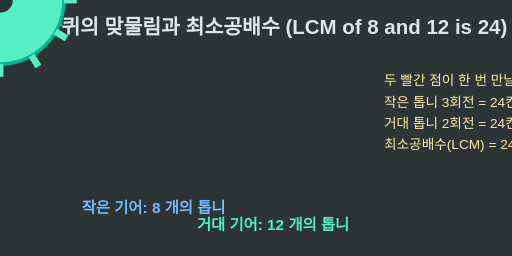
t = 0.00 s
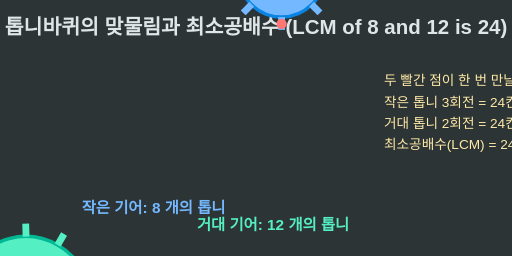
t = 1.00 s
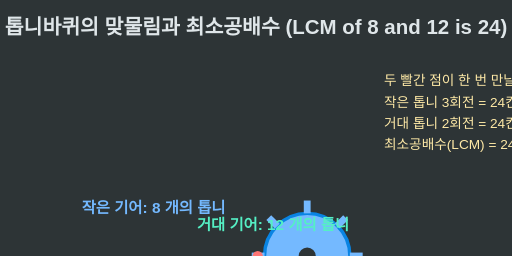
t = 2.00 s
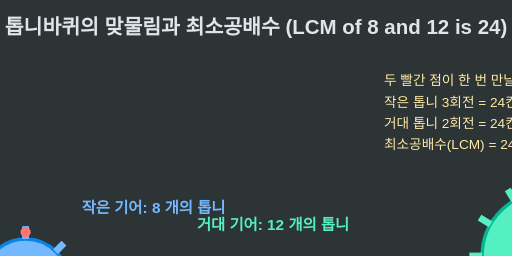
t = 3.00 s

The animated SVG that drew these frames (rendered in a browser with its animation timeline set to each time). Animation: 2 SMIL elements (animateTransform=2); one cycle of 4.00 s, repeats indefinitely.

<svg xmlns="http://www.w3.org/2000/svg" viewBox="0 0 600 300" width="100%">
    <rect width="600" height="300" fill="#2d3436" />
    
    <!-- Title -->
    <text x="300" y="40" font-family="Arial" font-size="24" font-weight="bold" fill="#dfe6e9" text-anchor="middle">
        톱니바퀴의 맞물림과 최소공배수 (LCM of 8 and 12 is 24)
    </text>

    <!-- Gear A (Small Gear, 8 teeth) on the Left -->
    <g transform="translate(180, 150)">
        <animateTransform attributeName="transform" type="rotate" from="0 180 150" to="360 180 150" dur="4s" repeatCount="indefinite" />
        <circle cx="0" cy="0" r="50" fill="#74b9ff" stroke="#0984e3" stroke-width="4" />
        <circle cx="0" cy="0" r="10" fill="#2d3436" />
        <!-- Teeth representation -->
        <line x1="0" y1="-50" x2="0" y2="-65" stroke="#74b9ff" stroke-width="8" />
        <line x1="0" y1="50" x2="0" y2="65" stroke="#74b9ff" stroke-width="8" />
        <line x1="-50" y1="0" x2="-65" y2="0" stroke="#74b9ff" stroke-width="8" />
        <line x1="50" y1="0" x2="65" y2="0" stroke="#74b9ff" stroke-width="8" />
        <line x1="-35" y1="-35" x2="-45" y2="-45" stroke="#74b9ff" stroke-width="8" />
        <line x1="35" y1="35" x2="45" y2="45" stroke="#74b9ff" stroke-width="8" />
        <line x1="-35" y1="35" x2="-45" y2="45" stroke="#74b9ff" stroke-width="8" />
        <line x1="35" y1="-35" x2="45" y2="-45" stroke="#74b9ff" stroke-width="8" />
        
        <!-- Red Marking indicating the Sync Point -->
        <circle cx="58" cy="0" r="6" fill="#ff7675" />
        <!-- Add text that doesn't rotate, wait, text in this group rotates. -->
    </g>

    <!-- Stat for Gear A -->
    <text x="180" y="250" font-family="Arial" font-size="18" font-weight="bold" fill="#74b9ff" text-anchor="middle">
        작은 기어: 8 개의 톱니
    </text>

    <!-- Gear B (Large Gear, 12 teeth) on the Right -->
    <g transform="translate(320, 150)">
        <!-- Spins in opposite direction and 8/12 = 2/3 speed -->
        <animateTransform attributeName="transform" type="rotate" from="0 320 150" to="-240 320 150" dur="4s" repeatCount="indefinite" />
        <circle cx="0" cy="0" r="75" fill="#55efc4" stroke="#00b894" stroke-width="4" />
        <circle cx="0" cy="0" r="15" fill="#2d3436" />
        <!-- Teeth (Simplified mathematically to 12 marks every 30 degrees) -->
        <g stroke="#55efc4" stroke-width="8">
            <line x1="0" y1="-75" x2="0" y2="-90" />
            <line x1="0" y1="75" x2="0" y2="90" />
            <line x1="-75" y1="0" x2="-90" y2="0" />
            <line x1="75" y1="0" x2="90" y2="0" />
            <!-- Rotate 30, 60, 120, 150... omitted manually for demo SVG brevity, utilizing simple lines -->
            <line x1="-37" y1="-65" x2="-45" y2="-78" />
            <line x1="37" y1="-65" x2="45" y2="-78" />
            <line x1="-65" y1="-37" x2="-78" y2="-45" />
            <line x1="65" y1="-37" x2="78" y2="-45" />
            <line x1="-37" y1="65" x2="-45" y2="78" />
            <line x1="37" y1="65" x2="45" y2="78" />
            <line x1="-65" y1="37" x2="-78" y2="45" />
            <line x1="65" y1="37" x2="78" y2="45" />
        </g>
        
        <!-- Red Marking indicating the Sync Point -->
        <circle cx="-83" cy="0" r="6" fill="#ff7675" />
    </g>

    <text x="320" y="270" font-family="Arial" font-size="18" font-weight="bold" fill="#55efc4" text-anchor="middle">
        거대 기어: 12 개의 톱니
    </text>

    <!-- Info Center -->
    <text x="450" y="100" font-family="Arial" font-size="16" fill="#ffeaa7">
        <tspan x="450" dy="0">두 빨간 점이 한 번 만날 때마다:</tspan>
        <tspan x="450" dy="25">작은 톱니 3회전 = 24칸</tspan>
        <tspan x="450" dy="25">거대 톱니 2회전 = 24칸</tspan>
        <tspan x="450" dy="25">최소공배수(LCM) = 24</tspan>
    </text>

</svg>
